Photos from the image-classification dataset "photos" in the GitHub repository comau-na/edo-ROS2. Its 6 classes are: blue bucket, green bucket, red bucket, blue cube, green cube, red cube.

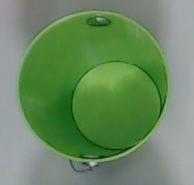
Label: green bucket

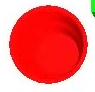
Label: red bucket

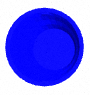
Label: blue bucket

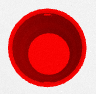
Label: red bucket

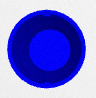
Label: blue bucket

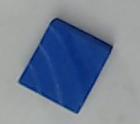
Label: blue cube
